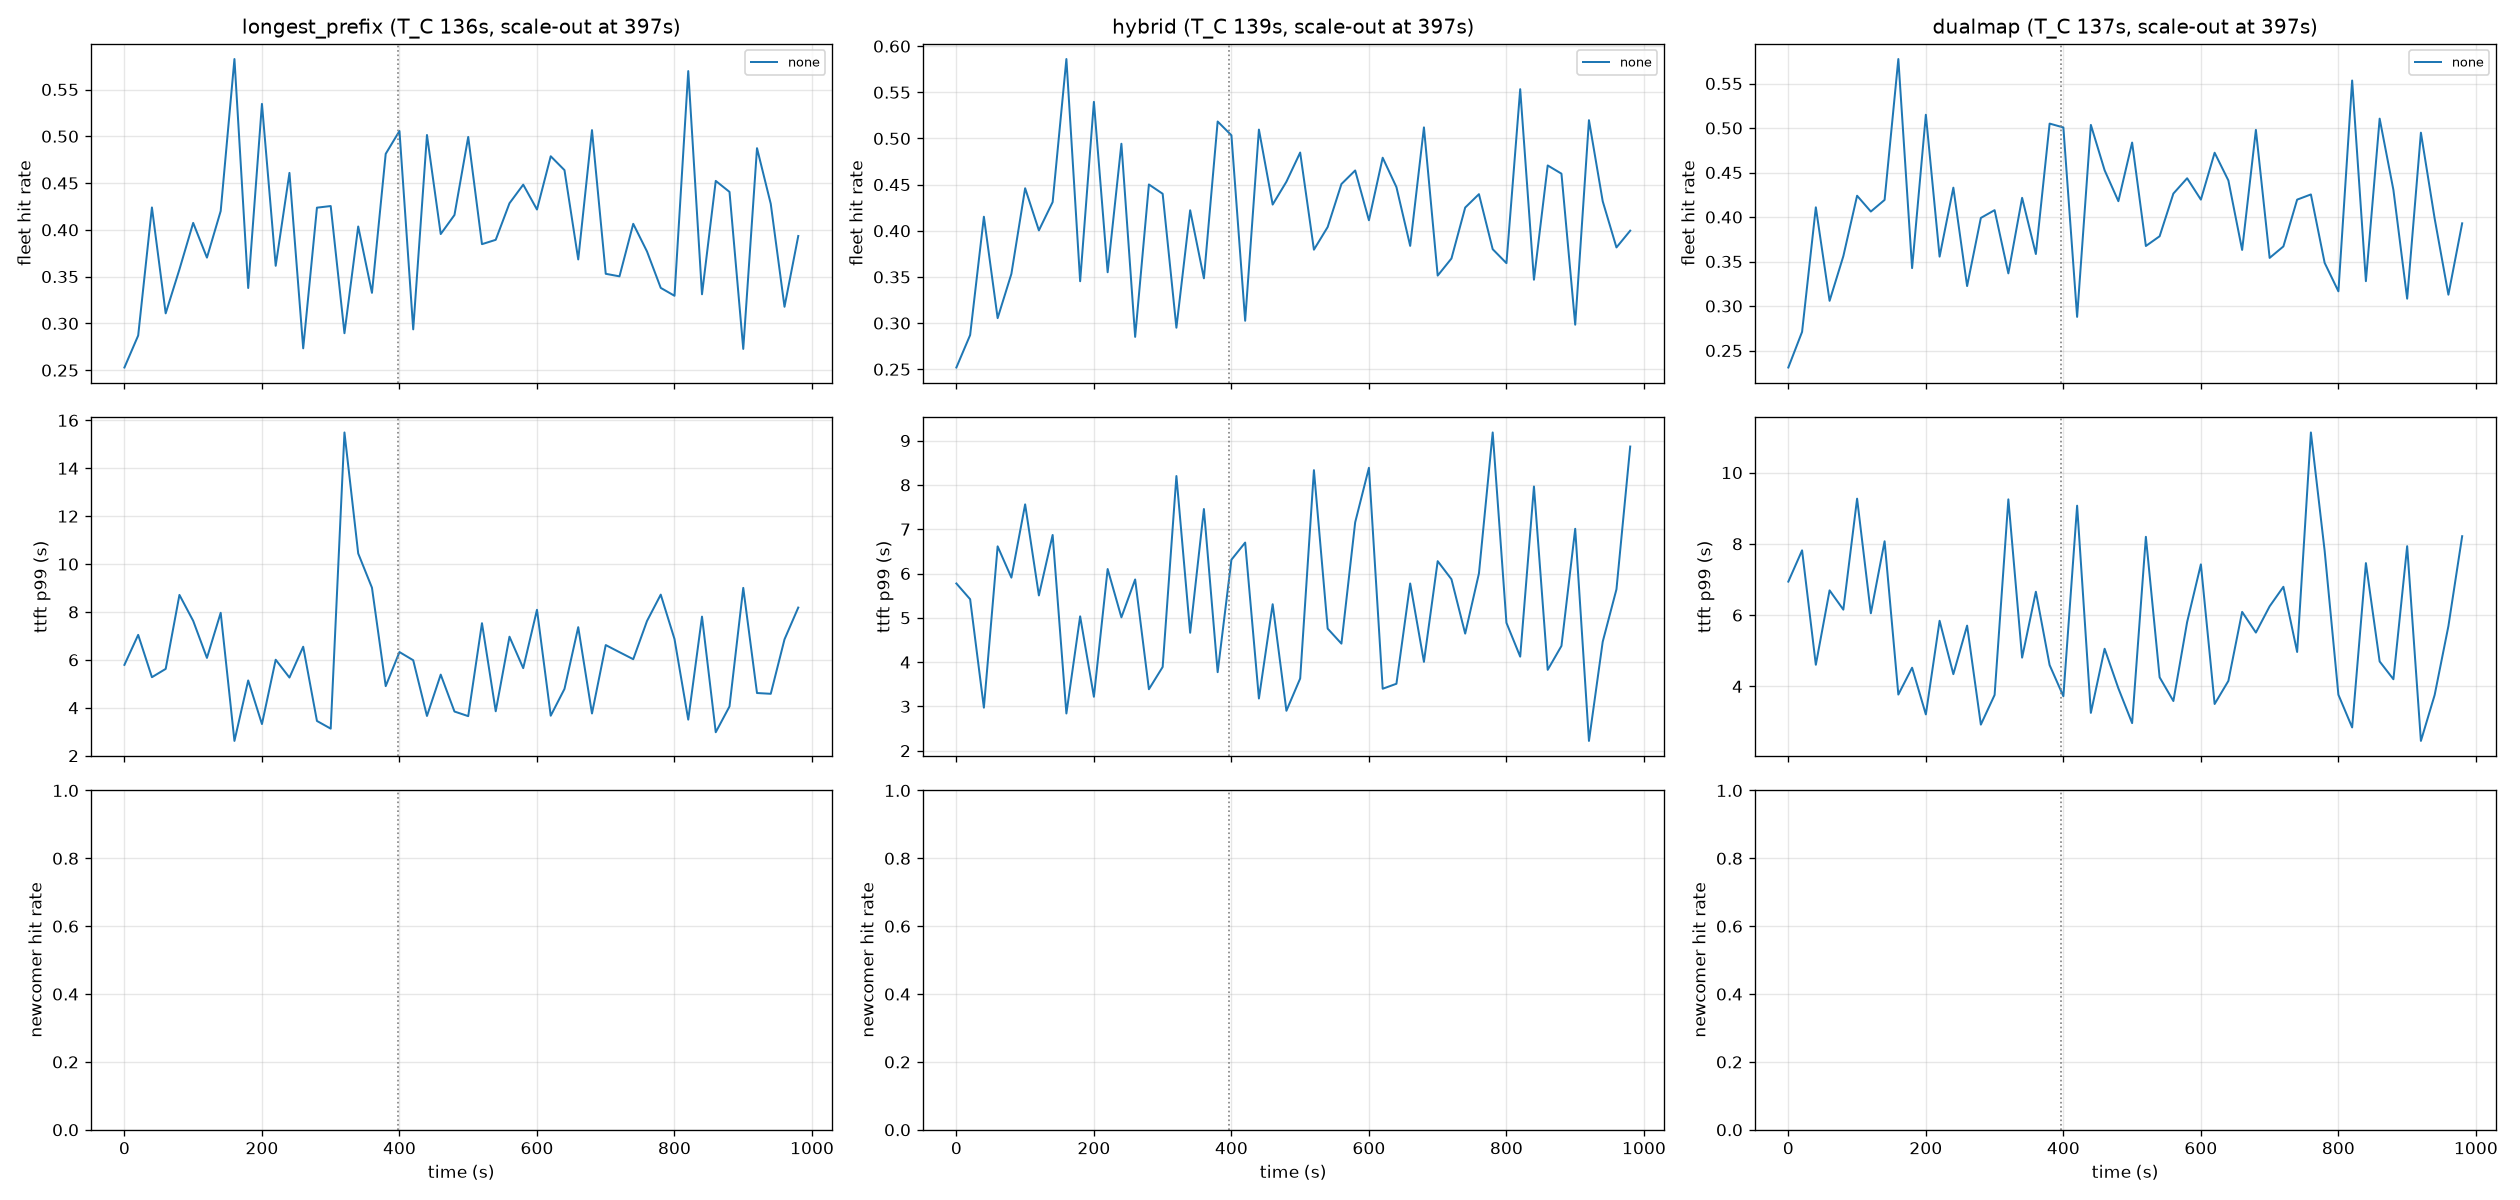

Values plotted in this chart, from the file beside it:
policy, arm, seed, t, n, hit_rate, ttft_p50, ttft_p99, newcomer_share, newcomer_hit, t_add, turnover
longest_prefix, none, 0, 0.0, 114, 0.2529, 0.4004, 5.791, 0.0, nan, 397.2, 136.4
longest_prefix, none, 0, 20.0, 109, 0.2871, 0.2098, 7.044, 0.0, nan, 397.2, 136.4
longest_prefix, none, 0, 40.0, 90, 0.4239, 0.1287, 5.276, 0.0, nan, 397.2, 136.4
longest_prefix, none, 0, 60.0, 110, 0.3107, 0.1938, 5.623, 0.0, nan, 397.2, 136.4
longest_prefix, none, 0, 80.0, 121, 0.3577, 0.2026, 8.712, 0.0, nan, 397.2, 136.4
longest_prefix, none, 0, 100.0, 99, 0.4074, 0.2024, 7.629, 0.0, nan, 397.2, 136.4
longest_prefix, none, 0, 120.0, 111, 0.3703, 0.1696, 6.082, 0.0, nan, 397.2, 136.4
longest_prefix, none, 0, 140.0, 161, 0.4201, 0.292, 7.965, 0.0, nan, 397.2, 136.4
longest_prefix, none, 0, 160.0, 168, 0.5826, 0.171, 2.615, 0.0, nan, 397.2, 136.4
longest_prefix, none, 0, 180.0, 76, 0.3378, 0.1839, 5.14, 0.0, nan, 397.2, 136.4
longest_prefix, none, 0, 200.0, 133, 0.5346, 0.1597, 3.32, 0.0, nan, 397.2, 136.4
longest_prefix, none, 0, 220.0, 141, 0.3616, 0.2701, 6.006, 0.0, nan, 397.2, 136.4
longest_prefix, none, 0, 240.0, 108, 0.4609, 0.1288, 5.262, 0.0, nan, 397.2, 136.4
longest_prefix, none, 0, 260.0, 127, 0.2733, 0.3849, 6.549, 0.0, nan, 397.2, 136.4
longest_prefix, none, 0, 280.0, 120, 0.4237, 0.3051, 3.45, 0.0, nan, 397.2, 136.4
longest_prefix, none, 0, 300.0, 112, 0.4254, 0.1314, 3.128, 0.0, nan, 397.2, 136.4
longest_prefix, none, 0, 320.0, 120, 0.2895, 0.1654, 15.49, 0.0, nan, 397.2, 136.4
longest_prefix, none, 0, 340.0, 100, 0.4036, 0.1474, 10.44, 0.0, nan, 397.2, 136.4
longest_prefix, none, 0, 360.0, 97, 0.3326, 0.1685, 9.013, 0.0, nan, 397.2, 136.4
longest_prefix, none, 0, 380.0, 115, 0.4812, 0.1344, 4.903, 0.0, nan, 397.2, 136.4
longest_prefix, none, 0, 400.0, 107, 0.5057, 0.1346, 6.326, 0.0, nan, 397.2, 136.4
longest_prefix, none, 0, 420.0, 107, 0.2936, 0.317, 5.985, 0.0, nan, 397.2, 136.4
longest_prefix, none, 0, 440.0, 150, 0.5014, 0.1865, 3.658, 0.0, nan, 397.2, 136.4
longest_prefix, none, 0, 460.0, 84, 0.3955, 0.3604, 5.385, 0.0, nan, 397.2, 136.4
longest_prefix, none, 0, 480.0, 132, 0.4159, 0.179, 3.843, 0.0, nan, 397.2, 136.4
longest_prefix, none, 0, 500.0, 116, 0.4993, 0.1687, 3.651, 0.0, nan, 397.2, 136.4
longest_prefix, none, 0, 520.0, 94, 0.3847, 0.2093, 7.532, 0.0, nan, 397.2, 136.4
longest_prefix, none, 0, 540.0, 111, 0.3893, 0.2119, 3.853, 0.0, nan, 397.2, 136.4
longest_prefix, none, 0, 560.0, 144, 0.4284, 0.2166, 6.967, 0.0, nan, 397.2, 136.4
longest_prefix, none, 0, 580.0, 115, 0.4483, 0.2031, 5.654, 0.0, nan, 397.2, 136.4
longest_prefix, none, 0, 600.0, 150, 0.4217, 0.2325, 8.091, 0.0, nan, 397.2, 136.4
longest_prefix, none, 0, 620.0, 156, 0.4786, 0.3055, 3.668, 0.0, nan, 397.2, 136.4
longest_prefix, none, 0, 640.0, 132, 0.4638, 0.1914, 4.788, 0.0, nan, 397.2, 136.4
longest_prefix, none, 0, 660.0, 132, 0.3684, 0.219, 7.365, 0.0, nan, 397.2, 136.4
longest_prefix, none, 0, 680.0, 153, 0.5066, 0.1609, 3.761, 0.0, nan, 397.2, 136.4
longest_prefix, none, 0, 700.0, 109, 0.353, 0.2029, 6.618, 0.0, nan, 397.2, 136.4
longest_prefix, none, 0, 720.0, 132, 0.3503, 0.235, 6.321, 0.0, nan, 397.2, 136.4
longest_prefix, none, 0, 740.0, 124, 0.4064, 0.2032, 6.028, 0.0, nan, 397.2, 136.4
longest_prefix, none, 0, 760.0, 117, 0.3769, 0.1579, 7.622, 0.0, nan, 397.2, 136.4
longest_prefix, none, 0, 780.0, 114, 0.338, 0.298, 8.724, 0.0, nan, 397.2, 136.4
longest_prefix, none, 0, 800.0, 149, 0.3295, 0.3136, 6.871, 0.0, nan, 397.2, 136.4
longest_prefix, none, 0, 820.0, 135, 0.5697, 0.1048, 3.504, 0.0, nan, 397.2, 136.4
longest_prefix, none, 0, 840.0, 96, 0.3311, 0.2341, 7.805, 0.0, nan, 397.2, 136.4
longest_prefix, none, 0, 860.0, 89, 0.4523, 0.1543, 2.978, 0.0, nan, 397.2, 136.4
longest_prefix, none, 0, 880.0, 182, 0.4406, 0.3056, 4.056, 0.0, nan, 397.2, 136.4
longest_prefix, none, 0, 900.0, 99, 0.2727, 0.3321, 9.005, 0.0, nan, 397.2, 136.4
longest_prefix, none, 0, 920.0, 119, 0.4873, 0.1754, 4.615, 0.0, nan, 397.2, 136.4
longest_prefix, none, 0, 940.0, 95, 0.4278, 0.2883, 4.583, 0.0, nan, 397.2, 136.4
longest_prefix, none, 0, 960.0, 126, 0.3177, 0.4318, 6.857, 0.0, nan, 397.2, 136.4
longest_prefix, none, 0, 980.0, 99, 0.3934, 0.4555, 8.183, 0.0, nan, 397.2, 136.4
hybrid, none, 0, 0.0, 114, 0.2519, 0.4842, 5.775, 0.0, nan, 397.2, 138.9
hybrid, none, 0, 20.0, 109, 0.2871, 0.1948, 5.419, 0.0, nan, 397.2, 138.9
hybrid, none, 0, 40.0, 90, 0.4152, 0.1208, 2.972, 0.0, nan, 397.2, 138.9
hybrid, none, 0, 60.0, 110, 0.3054, 0.3468, 6.613, 0.0, nan, 397.2, 138.9
hybrid, none, 0, 80.0, 121, 0.3533, 0.504, 5.907, 0.0, nan, 397.2, 138.9
hybrid, none, 0, 100.0, 99, 0.4461, 0.1443, 7.561, 0.0, nan, 397.2, 138.9
hybrid, none, 0, 120.0, 111, 0.4004, 0.4032, 5.505, 0.0, nan, 397.2, 138.9
hybrid, none, 0, 140.0, 161, 0.4311, 0.4032, 6.871, 0.0, nan, 397.2, 138.9
hybrid, none, 0, 160.0, 168, 0.5861, 0.1801, 2.84, 0.0, nan, 397.2, 138.9
hybrid, none, 0, 180.0, 76, 0.3453, 0.1177, 5.034, 0.0, nan, 397.2, 138.9
... 90 more rows
